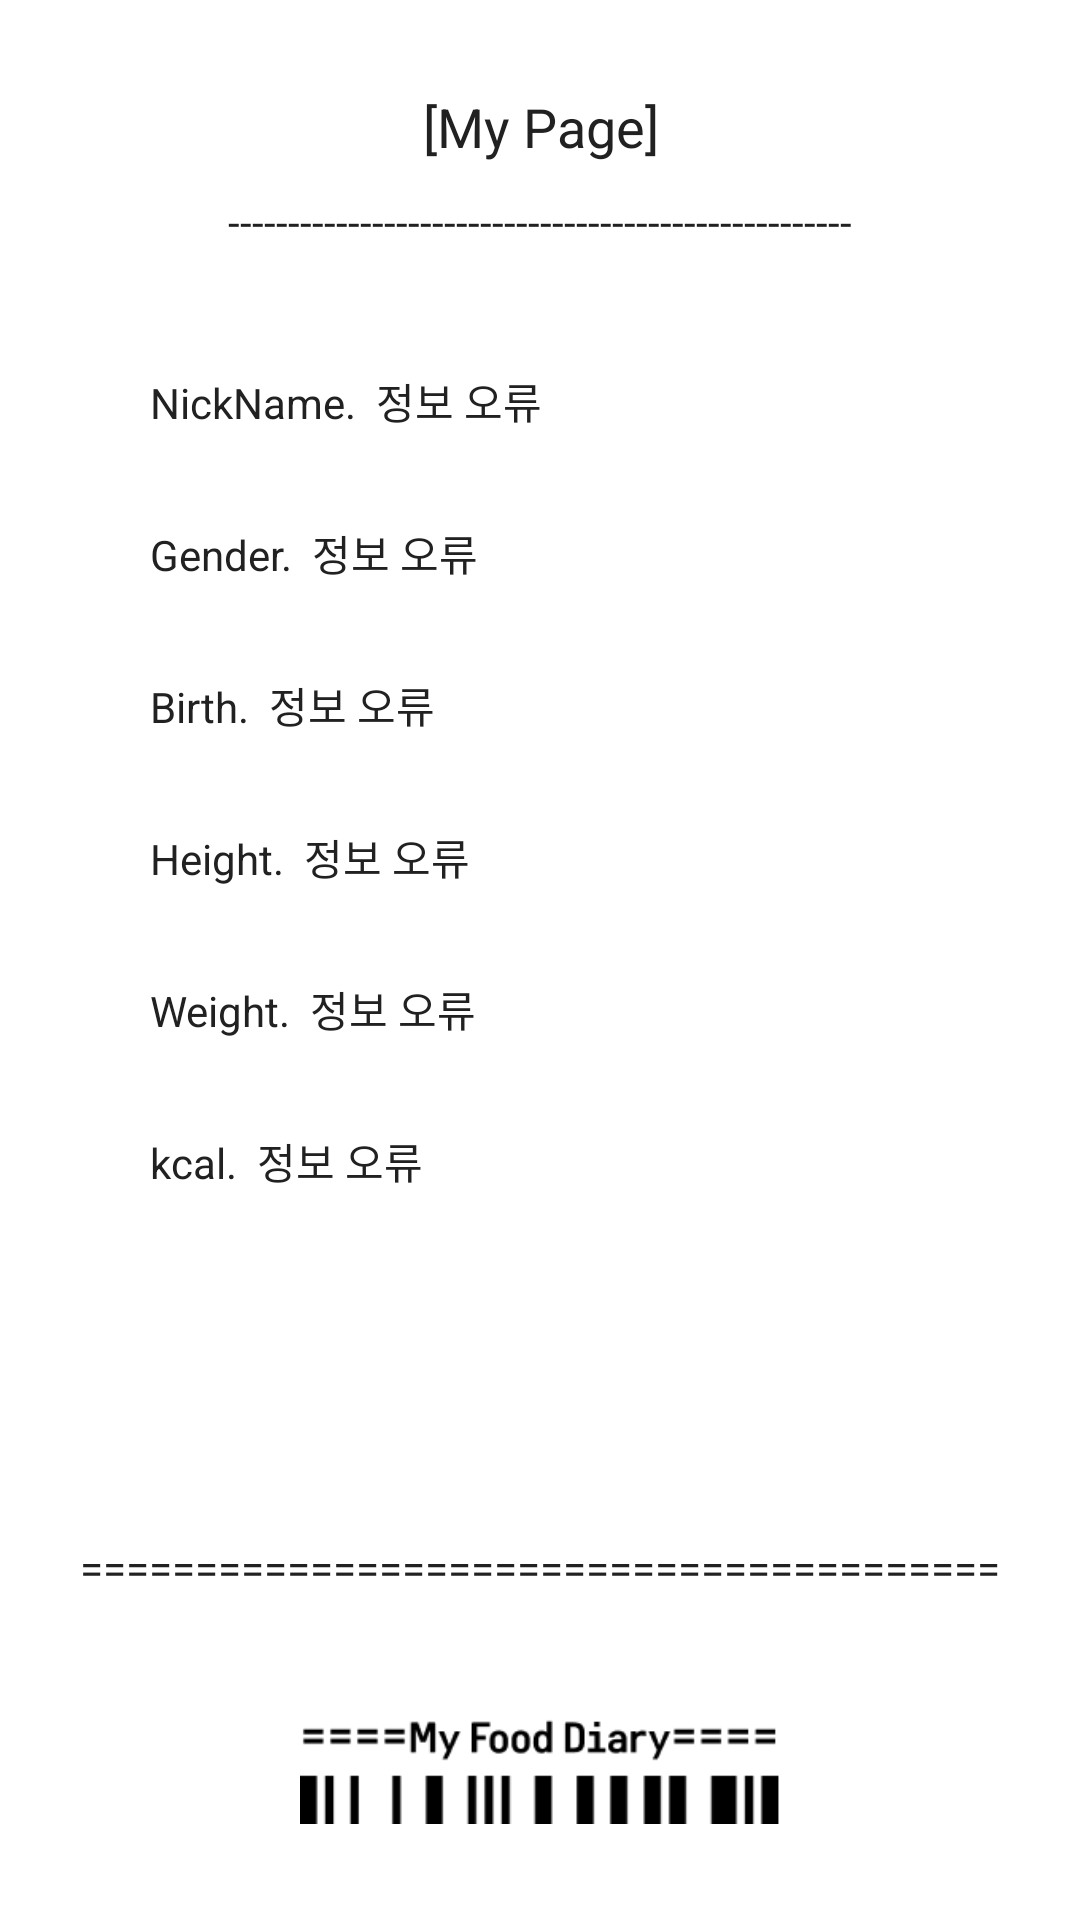

Reconstruct the res/layout file that produces this screen, plus the resources it refers to.
<!-- AndroidManifest.xml: application theme Theme.MyFoodDiary -->
<!-- res/layout/fragment_my_page.xml -->
<?xml version="1.0" encoding="utf-8"?>
<androidx.constraintlayout.widget.ConstraintLayout xmlns:android="http://schemas.android.com/apk/res/android"
    android:layout_width="match_parent"
    android:layout_height="match_parent"
    xmlns:app="http://schemas.android.com/apk/res-auto">


    <TextView
        android:id="@+id/tv_my_page_title"
        android:layout_width="match_parent"
        android:layout_height="wrap_content"
        android:gravity="center"
        android:text="[My Page]"
        android:layout_marginTop="30dp"
        android:textAppearance="@style/TextAppearance.AppCompat.title1"
        app:layout_constraintTop_toTopOf="parent" />


    <TextView
        android:id="@+id/tv_my_page_line"
        android:layout_width="match_parent"
        android:layout_height="wrap_content"
        android:layout_marginTop="10dp"
        android:gravity="center"
        android:singleLine="true"
        android:text="----------------------------------------------------"
        android:textAppearance="@style/TextAppearance.AppCompat.sub_title"
        app:layout_constraintTop_toBottomOf="@id/tv_my_page_title" />


    <TextView
        android:id="@+id/tv_my_page_nickname"
        android:layout_width="wrap_content"
        android:layout_height="wrap_content"
        android:layout_marginStart="50dp"
        android:text="NickName.  정보 오류"
        android:layout_marginTop="40dp"
        android:textAppearance="@style/TextAppearance.AppCompat.sub_title"
        app:layout_constraintTop_toBottomOf="@id/tv_my_page_line"
        app:layout_constraintStart_toStartOf="parent" />

    <TextView
        android:id="@+id/tv_my_page_gender"
        android:layout_width="wrap_content"
        android:layout_height="wrap_content"
        android:layout_marginStart="50dp"
        android:text="Gender.  정보 오류"
        android:layout_marginTop="30dp"
        android:textAppearance="@style/TextAppearance.AppCompat.sub_title"
        app:layout_constraintTop_toBottomOf="@id/tv_my_page_nickname"
        app:layout_constraintStart_toStartOf="parent" />

    <TextView
        android:id="@+id/tv_my_page_birth"
        android:layout_width="wrap_content"
        android:layout_height="wrap_content"
        android:layout_marginStart="50dp"
        android:text="Birth.  정보 오류"
        android:layout_marginTop="30dp"
        android:textAppearance="@style/TextAppearance.AppCompat.sub_title"
        app:layout_constraintTop_toBottomOf="@id/tv_my_page_gender"
        app:layout_constraintStart_toStartOf="parent" />

    <TextView
        android:id="@+id/tv_my_page_height"
        android:layout_width="wrap_content"
        android:layout_height="wrap_content"
        android:layout_marginStart="50dp"
        android:text="Height.  정보 오류"
        android:layout_marginTop="30dp"
        android:textAppearance="@style/TextAppearance.AppCompat.sub_title"
        app:layout_constraintTop_toBottomOf="@id/tv_my_page_birth"
        app:layout_constraintStart_toStartOf="parent" />

    <TextView
        android:id="@+id/tv_my_page_weight"
        android:layout_width="wrap_content"
        android:layout_height="wrap_content"
        android:layout_marginStart="50dp"
        android:text="Weight.  정보 오류"
        android:layout_marginTop="30dp"
        android:textAppearance="@style/TextAppearance.AppCompat.sub_title"
        app:layout_constraintTop_toBottomOf="@id/tv_my_page_height"
        app:layout_constraintStart_toStartOf="parent" />

    <TextView
        android:id="@+id/tv_my_page_kcal"
        android:layout_width="wrap_content"
        android:layout_height="wrap_content"
        android:layout_marginStart="50dp"
        android:text="kcal.  정보 오류"
        android:layout_marginTop="30dp"
        android:textAppearance="@style/TextAppearance.AppCompat.sub_title"
        app:layout_constraintTop_toBottomOf="@id/tv_my_page_weight"
        app:layout_constraintStart_toStartOf="parent" />


    <TextView
        android:id="@+id/tv_my_page_line_2"
        android:layout_width="match_parent"
        android:layout_height="wrap_content"
        android:layout_marginBottom="20dp"
        android:gravity="center"
        android:singleLine="true"
        android:text="========================================"
        android:textAppearance="@style/TextAppearance.AppCompat.sub_title"
        app:layout_constraintBottom_toTopOf="@id/iv_my_page_logo" />

    <ImageView
        android:id="@+id/iv_my_page_logo"
        android:layout_width="match_parent"
        android:layout_height="wrap_content"
        android:layout_marginHorizontal="100dp"
        android:layout_marginBottom="15dp"
        android:src="@drawable/img_logo"
        app:layout_constraintBottom_toBottomOf="parent" />


</androidx.constraintlayout.widget.ConstraintLayout>
<!-- resources referenced by this layout -->
<resources>
  <!-- drawable img_logo: png bitmap (drawable, 2513 bytes) -->
  <style name="TextAppearance.AppCompat.sub_title">
          <item name="android:textSize">14sp</item>
          <item name="android:textColor">@color/color_sub_gray1</item>
          <item name="fontFamily">@font/elice_digital_baeum_regular</item>
          <item name="lineHeight">19.6sp</item>
      </style>
  <style name="TextAppearance.AppCompat.title1">
          <item name="android:textSize">18sp</item>
          <item name="android:textColor">@color/color_sub_gray1</item>
          <item name="fontFamily">@font/elice_digital_baeum_bold</item>
          <item name="lineHeight">29.7sp</item>
      </style>
  <style name="Theme.MyFoodDiary" parent="Theme.MaterialComponents.Light.NoActionBar">
          
          <item name="colorPrimary">@color/color_sub_gray3</item>
          <item name="colorPrimaryVariant">@color/color_sub_gray2</item>
          <item name="colorOnPrimary">@color/white</item>
          
          <item name="colorSecondary">@color/yellow_main</item>
          <item name="colorSecondaryVariant">@color/yellow_sub</item>
          <item name="colorOnSecondary">@color/black</item>
          
          <item name="android:statusBarColor">?attr/colorSecondary</item>
          
      </style>
  <color name="color_sub_gray1">#212121</color>
  <color name="color_sub_gray3">#939499</color>
  <color name="color_sub_gray2">#505156</color>
  <color name="white">#FFFFFFFF</color>
  <color name="yellow_main">#FFF7B8</color>
  <color name="yellow_sub">#FAF5D6</color>
  <color name="black">#FF000000</color>
</resources>
